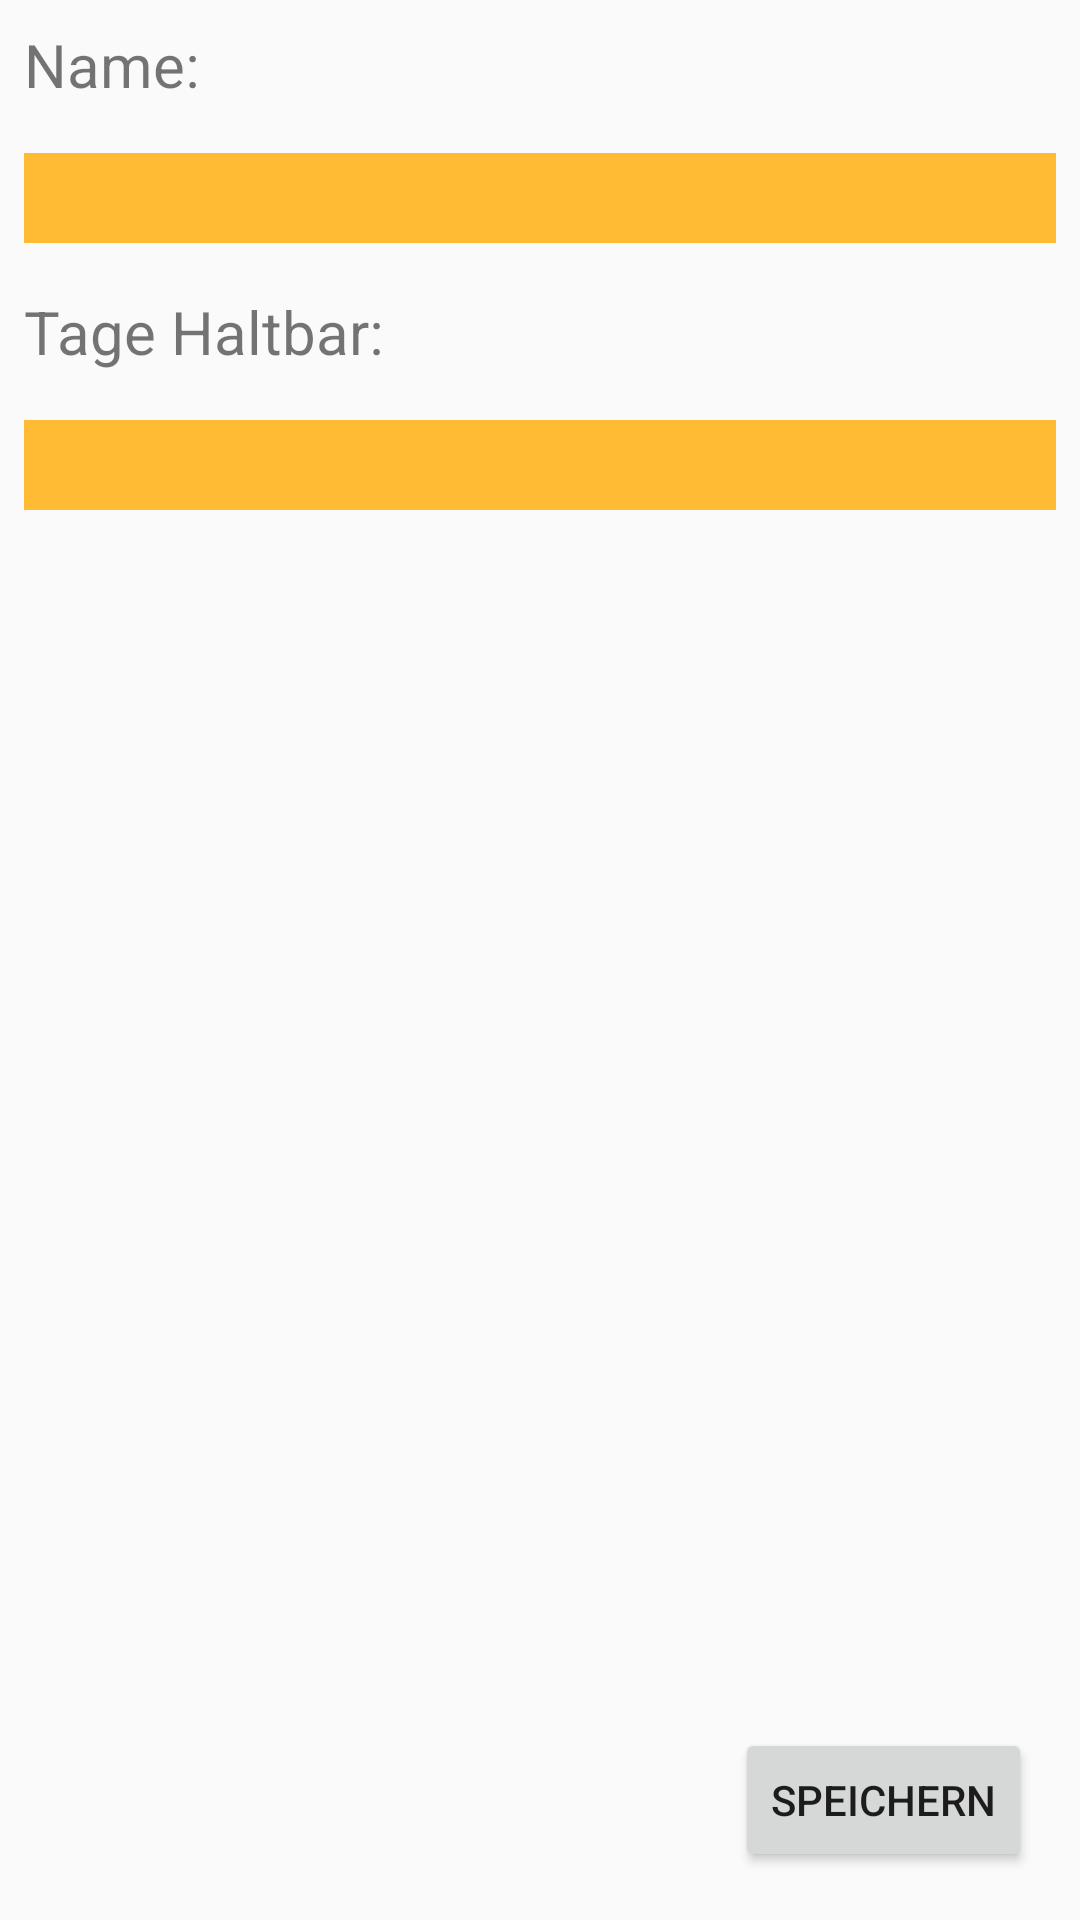

The Android layout XML behind this screen, and the referenced resources:
<!-- AndroidManifest.xml: application theme Theme.AppCompat.Light.DarkActionBar -->
<!-- res/layout/activity_add_food.xml -->
<?xml version="1.0" encoding="utf-8"?>
<RelativeLayout android:id="@+id/add_food_layout"
    xmlns:tools="http://schemas.android.com/tools"
    xmlns:android="http://schemas.android.com/apk/res/android"
    android:layout_width="match_parent"
    android:layout_height="match_parent"
    xmlns:app="http://schemas.android.com/apk/res-auto">


    <LinearLayout
        xmlns:app="http://schemas.android.com/apk/res-auto"
        xmlns:tools="http://schemas.android.com/tools"
        xmlns:android="http://schemas.android.com/apk/res/android"
        android:layout_width="match_parent"
        android:layout_height="match_parent"
        android:orientation="vertical"
        tools:context=".AddFoodAcitivity">

        <TextView
            android:layout_width="match_parent"
            android:layout_height="wrap_content"
            android:textSize="20dp"
            android:layout_margin="8dp"
            android:text="Name:"/>

        <EditText
            android:id="@+id/new_food_name"
            android:layout_width="match_parent"
            android:layout_height="30dp"
            android:layout_margin="8dp"
            android:background="@android:color/holo_orange_light"/>

        <TextView
            android:layout_width="match_parent"
            android:layout_height="wrap_content"
            android:textSize="20dp"
            android:layout_margin="8dp"
            android:text="Tage Haltbar:"/>

        <EditText
            android:id="@+id/new_days_left"
            android:layout_width="match_parent"
            android:layout_height="30dp"
            android:layout_margin="8dp"
            android:background="@android:color/holo_orange_light"/>

        


    </LinearLayout>

    <Button
        android:id="@+id/save_food"
        android:layout_width="wrap_content"
        android:layout_height="wrap_content"
        android:layout_alignParentRight="true"
        android:layout_alignParentBottom="true"
        android:layout_margin="16dp"
        android:text="Speichern"/>
</RelativeLayout>
<!-- resources referenced by this layout -->
<resources>

</resources>
